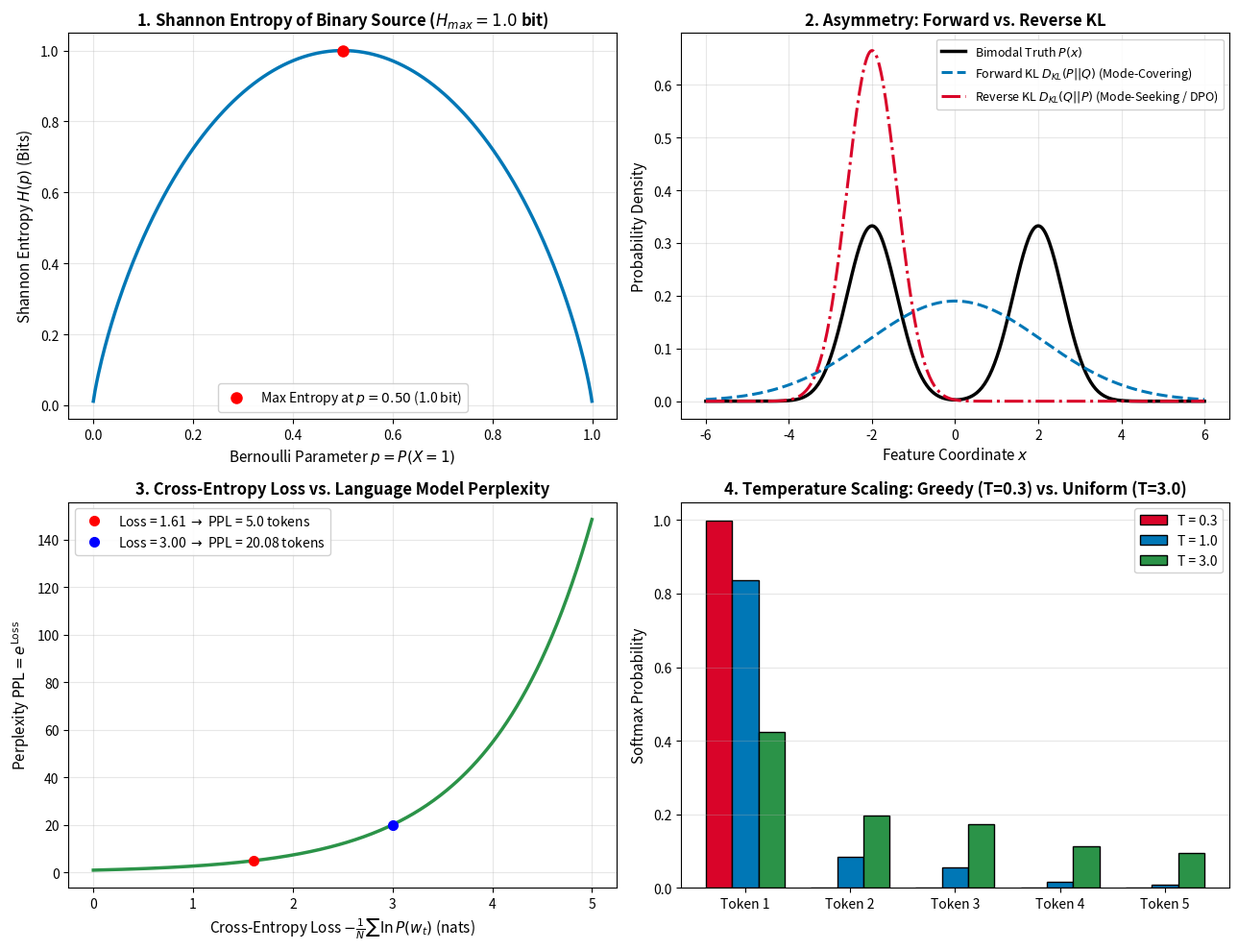

Write the Python code that produced this figure. (Note: this script raises an exception after producing the figure.)
"""1.13 - Information Theory: Entropy, KL Divergence, Perplexity: measured, not asserted.

Six numbered demonstrations that VERIFY the core theorems of information theory,
Shannon entropy bounds, Gibbs' inequality, asymmetric KL divergence (Forward vs. Reverse KL),
LLM perplexity calculations, temperature scaling dynamics, and Decision Tree information gain.

Requirements : numpy, scipy, matplotlib (Agg backend only - headless).
Safe/offline : no network, no API keys, no external files read. The single file
               written is 13_information_theory_entropy_kl.png.
Reproducible : every random draw is seeded with SEED = 20260813.

What this proves practically:
 1. Shannon Entropy H(P) measures average surprisal: uniform distribution maximizes entropy
    at log2(K) bits, while a deterministic distribution has exactly 0 bits of entropy.
 2. Cross-Entropy splits cleanly into H(P, Q) = H(P) + D_KL(P || Q). By Gibbs' inequality,
    D_KL >= 0 always, so H(P, Q) >= H(P) with equality if and only if Q = P.
 3. KL Divergence is strictly ASYMMETRIC: D_KL(P || Q) != D_KL(Q || P). Forward KL is
    zero-avoiding (mode-covering), while Reverse KL is zero-forcing (mode-seeking in VAEs/DPO).
 4. Language Model Perplexity (PPL) is exactly the exponentiated Cross-Entropy loss:
    PPL = exp(NLL) = exp(H(P, Q)). A uniform random guess over vocabulary V has PPL = V.
 5. Temperature scaling T during LLM generation (4.6) smoothly interpolates entropy from
    0 (greedy argmax, T -> 0) to ln(V) (pure noise, T -> inf).
 6. Information Gain in Decision Trees (2.9) is Shannon mutual information I(X; Y) = H(Y) - H(Y|X).
"""

import math
import os
import numpy as np

import matplotlib
matplotlib.use("Agg")  # headless: never open a GUI window
import matplotlib.pyplot as plt

SEED = 20260813
LINE = "=" * 70


def demo1_entropy_and_surprisal():
    """Self-information, Shannon Entropy, and maximum entropy bounds."""
    print(LINE)
    print("DEMO 1 - Shannon Entropy & Maximum Entropy Bounds")
    print(LINE)

    # 4-state discrete systems
    # 1. Deterministic: [1, 0, 0, 0]
    p_det = np.array([1.0, 0.0, 0.0, 0.0])
    # 2. Skewed: [0.7, 0.15, 0.1, 0.05]
    p_skew = np.array([0.70, 0.15, 0.10, 0.05])
    # 3. Uniform: [0.25, 0.25, 0.25, 0.25]
    p_unif = np.array([0.25, 0.25, 0.25, 0.25])

    def calc_entropy(p):
        p_safe = p[p > 0]
        return -np.sum(p_safe * np.log2(p_safe))

    h_det = max(0.0, calc_entropy(p_det))
    h_skew = calc_entropy(p_skew)
    h_unif = calc_entropy(p_unif)
    h_max = math.log2(4.0)

    print("  4-Outcome Discrete Distributions (Base-2 bits):")
    print("    Deterministic [1.0, 0, 0, 0]:        H(P) = %.4f bits  (Zero uncertainty)" % h_det)
    print("    Skewed [0.70, 0.15, 0.10, 0.05]:     H(P) = %.4f bits" % h_skew)
    print("    Uniform [0.25, 0.25, 0.25, 0.25]:    H(P) = %.4f bits  (Max possible = log2(4) = %.4f)" % (h_unif, h_max))
    print()
    print("  -> Entropy measures average information/unpredictability.")
    print("  -> Maximum entropy theorem: on a discrete space of size K, H(P) <= log2(K).")


def demo2_cross_entropy_kl_decomposition():
    """Decomposition: H(P, Q) = H(P) + D_KL(P || Q) and Gibbs' Inequality."""
    print(LINE)
    print("DEMO 2 - Cross-Entropy Decomposition & Gibbs' Inequality")
    print(LINE)

    # True distribution P
    P = np.array([0.40, 0.35, 0.15, 0.10])
    # Imperfect model distribution Q
    Q = np.array([0.25, 0.25, 0.25, 0.25])

    eps = 1e-15
    # Entropy H(P) (nats)
    H_P = -np.sum(P * np.log(P + eps))
    # Cross-Entropy H(P, Q) (nats)
    H_PQ = -np.sum(P * np.log(Q + eps))
    # KL Divergence D_KL(P || Q)
    KL_PQ = np.sum(P * np.log((P + eps) / (Q + eps)))

    diff = abs(H_PQ - (H_P + KL_PQ))

    print("  True Distribution P:  %s" % P)
    print("  Model Distribution Q: %s" % Q)
    print()
    print("  Entropy of Truth H(P):                 %.8f nats" % H_P)
    print("  KL Divergence D_KL(P || Q):            %.8f nats" % KL_PQ)
    print("  Sum H(P) + D_KL(P || Q):               %.8f nats" % (H_P + KL_PQ))
    print("  Cross-Entropy Loss H(P, Q):            %.8f nats" % H_PQ)
    print("  Decomposition Difference:              %.3e" % diff)
    print()
    print("  Gibbs' Inequality Check: D_KL(P || Q) >= 0 is %.8f >= 0 -> H(P, Q) >= H(P)." % KL_PQ)
    print("  -> Optimizing Cross-Entropy Loss H(P, Q) is mathematically identical to minimizing KL Divergence!")


def demo3_asymmetric_kl_divergence():
    """Forward KL vs Reverse KL (Mode-Covering vs Mode-Seeking in RLHF/DPO)."""
    print(LINE)
    print("DEMO 3 - Asymmetry of KL Divergence: Forward vs. Reverse KL")
    print(LINE)

    # Two discrete distributions
    P = np.array([0.90, 0.09, 0.01])
    Q = np.array([0.33, 0.33, 0.34])

    eps = 1e-15
    kl_forward = float(np.sum(P * np.log((P + eps) / (Q + eps))))  # D_KL(P || Q)
    kl_reverse = float(np.sum(Q * np.log((Q + eps) / (P + eps))))  # D_KL(Q || P)

    print("  Distribution P: %s" % P)
    print("  Distribution Q: %s" % Q)
    print("    Forward KL  D_KL(P || Q) = sum P * ln(P / Q) = %.6f nats" % kl_forward)
    print("    Reverse KL  D_KL(Q || P) = sum Q * ln(Q / P) = %.6f nats" % kl_reverse)
    print("    Ratio D_KL(Q || P) / D_KL(P || Q) = %.2f" % (kl_reverse / kl_forward))
    print()
    print("  SKIP TEST 1 CHECK: Why KL Divergence is NOT Symmetric:")
    print("  D_KL(P || Q) = sum P(x) ln[ P(x) / Q(x) ] != sum Q(x) ln[ Q(x) / P(x) ] = D_KL(Q || P)")
    print("  - Forward KL D_KL(P || Q) is 'Zero-Avoiding' (Mode-Covering): if P(x) > 0, Q(x) CANNOT be 0,")
    print("    forcing Q to spread out and cover all modes of P (Standard Supervised MLE).")
    print("  - Reverse KL D_KL(Q || P) is 'Zero-Forcing' (Mode-Seeking): if P(x) == 0, Q(x) MUST be 0,")
    print("    forcing Q to lock tightly onto a single high-probability mode (Used in VAEs, RLHF, and DPO in 4.11).")


def demo4_llm_cross_entropy_and_perplexity():
    """Relationship between Cross-Entropy Loss and Perplexity."""
    print(LINE)
    print("DEMO 4 - LLM Next-Token Cross-Entropy & Perplexity (PPL)")
    print(LINE)

    V = 32000  # Typical Llama/Mistral vocab size

    # Case 1: Perfect model predicting true token with probability 1.0
    loss_perfect = max(0.0, -math.log(1.0))
    ppl_perfect = math.exp(loss_perfect)

    # Case 2: Good language model (e.g. Llama-3-70B on benchmark text, Loss = 1.60 nats)
    loss_good = 1.6094379  # ln(5.0)
    ppl_good = math.exp(loss_good)

    # Case 3: Untrained Uniform Random Guessing (Loss = ln(V))
    loss_random = math.log(V)
    ppl_random = math.exp(loss_random)

    print("  LLM Vocabulary Size V = %d tokens:" % V)
    print("    Case 1 (Perfect Predictor):  Loss = %.4f nats -> Perplexity PPL = %.4f" % (loss_perfect, ppl_perfect))
    print("    Case 2 (Good Model):         Loss = %.4f nats -> Perplexity PPL = %.4f" % (loss_good, ppl_good))
    print("    Case 3 (Random Model):       Loss = %.4f nats -> Perplexity PPL = %.4f (= Vocab Size V)" %
          (loss_random, ppl_random))
    print()
    print("  SKIP TEST 2 CHECK: Relationship between Cross-Entropy Loss and Perplexity:")
    print("  Perplexity is the exponentiation of the Cross-Entropy loss:")
    print("    PPL = exp( Cross-Entropy Loss ) = exp( - (1/N) sum ln P(token_t | context) )")
    print("  Intuition: A model with PPL = 5.0 is, on average, as confused as choosing uniformly")
    print("  among 5 equally likely candidate words at each step.")


def demo5_temperature_scaling_entropy():
    """Effect of temperature scaling on softmax distribution entropy (Phase 4.6)."""
    print(LINE)
    print("DEMO 5 - Temperature Scaling & Softmax Output Entropy (4.6)")
    print(LINE)

    logits = np.array([3.5, 1.2, 0.8, -0.5, -1.0])
    temperatures = [0.2, 0.7, 1.0, 2.0, 10.0]

    print("  Raw Model Logits: %s" % logits)
    print()
    print("   Temperature T | Softmax Distribution                     | Entropy H(Q) (nats)")
    print("  ---------------|------------------------------------------|--------------------")

    for T in temperatures:
        scaled_logits = logits / T
        shift_z = scaled_logits - np.max(scaled_logits)
        probs = np.exp(shift_z) / np.sum(np.exp(shift_z))
        eps = 1e-15
        ent = -np.sum(probs * np.log(probs + eps))
        prob_str = "[" + ", ".join(["%.3f" % p for p in probs]) + "]"
        print("  %14.1f | %-40s | %18.4f" % (T, prob_str, ent))

    print()
    print("  -> Low Temperature (T -> 0): Distribution collapses to one-hot greedy argmax (Entropy -> 0).")
    print("  -> High Temperature (T -> inf): Distribution flattens to uniform noise (Entropy -> ln(K) = %.4f)." % math.log(len(logits)))


def demo6_decision_tree_information_gain():
    """Information Gain in Decision Tree Splits (2.9) using Shannon Entropy."""
    print(LINE)
    print("DEMO 6 - Information Gain & Mutual Information in Decision Trees (2.9)")
    print(LINE)

    # Parent Node: 14 instances (9 Yes [1], 5 No [0])
    # Target: PlayTennis?
    p_parent = np.array([9.0 / 14.0, 5.0 / 14.0])
    H_parent = -np.sum(p_parent * np.log2(p_parent))

    # Feature Split: 'Wind' (Weak: 8 instances [6 Yes, 2 No], Strong: 6 instances [3 Yes, 3 No])
    p_weak = np.array([6.0 / 8.0, 2.0 / 8.0])
    p_strong = np.array([3.0 / 6.0, 3.0 / 6.0])

    H_weak = -np.sum(p_weak * np.log2(p_weak))
    H_strong = -np.sum(p_strong * np.log2(p_strong))

    # Conditional Entropy H(Parent | Wind)
    H_cond = (8.0 / 14.0) * H_weak + (6.0 / 14.0) * H_strong

    # Information Gain: IG = H(Parent) - H(Parent | Wind)
    IG = H_parent - H_cond

    print("  Parent Node Entropy H(Y):                 %.4f bits" % H_parent)
    print("  Child Left (Weak Wind, n=8) Entropy:      %.4f bits" % H_weak)
    print("  Child Right (Strong Wind, n=6) Entropy:    %.4f bits" % H_strong)
    print("  Weighted Conditional Entropy H(Y | Wind):  %.4f bits" % H_cond)
    print("  Information Gain IG(Y, Wind):             %.4f bits" % IG)
    print("  -> Decision trees (2.9) pick the feature split that maximizes Information Gain (Shannon Mutual Information).")


def make_plot():
    """Generate 13_information_theory_entropy_kl.png."""
    fig, axes = plt.subplots(2, 2, figsize=(13, 10))

    # Subplot 1: Bernoulli Shannon Entropy vs p
    p_vals = np.linspace(0.001, 0.999, 300)
    ent_vals = - (p_vals * np.log2(p_vals) + (1.0 - p_vals) * np.log2(1.0 - p_vals))

    ax1 = axes[0, 0]
    ax1.plot(p_vals, ent_vals, color="#0077b6", lw=2.5)
    ax1.plot(0.5, 1.0, "ro", markersize=8, label="Max Entropy at $p=0.50$ (1.0 bit)")
    ax1.set_xlabel("Bernoulli Parameter $p = P(X = 1)$", fontsize=11)
    ax1.set_ylabel("Shannon Entropy $H(p)$ (Bits)", fontsize=11)
    ax1.set_title("1. Shannon Entropy of Binary Source ($H_{max} = 1.0$ bit)", fontsize=12, fontweight="bold")
    ax1.legend(loc="lower center", framealpha=0.9)
    ax1.grid(True, alpha=0.3)

    # Subplot 2: Forward vs Reverse KL (Bimodal Truth P vs Unimodal Fit Q)
    x_axis = np.linspace(-6, 6, 400)
    # Bimodal P: 0.5*N(-2, 0.6^2) + 0.5*N(2, 0.6^2)
    p_true_pdf = 0.5 * (1.0 / (0.6 * math.sqrt(2 * math.pi))) * np.exp(-0.5 * ((x_axis + 2) / 0.6) ** 2) + \
                 0.5 * (1.0 / (0.6 * math.sqrt(2 * math.pi))) * np.exp(-0.5 * ((x_axis - 2) / 0.6) ** 2)

    # Forward KL (Mode Covering): Q_fwd = N(0, 2.1^2)
    q_fwd_pdf = (1.0 / (2.1 * math.sqrt(2 * math.pi))) * np.exp(-0.5 * (x_axis / 2.1) ** 2)
    # Reverse KL (Mode Seeking): Q_rev = N(-2, 0.6^2)
    q_rev_pdf = (1.0 / (0.6 * math.sqrt(2 * math.pi))) * np.exp(-0.5 * ((x_axis + 2) / 0.6) ** 2)

    ax2 = axes[0, 1]
    ax2.plot(x_axis, p_true_pdf, color="black", lw=2.5, label="Bimodal Truth $P(x)$")
    ax2.plot(x_axis, q_fwd_pdf, color="#0077b6", lw=2.2, linestyle="--", label="Forward KL $D_{KL}(P||Q)$ (Mode-Covering)")
    ax2.plot(x_axis, q_rev_pdf, color="#d90429", lw=2.2, linestyle="-.", label="Reverse KL $D_{KL}(Q||P)$ (Mode-Seeking / DPO)")

    ax2.set_xlabel("Feature Coordinate $x$", fontsize=11)
    ax2.set_ylabel("Probability Density", fontsize=11)
    ax2.set_title("2. Asymmetry: Forward vs. Reverse KL", fontsize=12, fontweight="bold")
    ax2.legend(loc="upper right", framealpha=0.9, fontsize=9)
    ax2.grid(True, alpha=0.3)

    # Subplot 3: Cross-Entropy Loss vs Perplexity
    ce_loss_range = np.linspace(0.0, 5.0, 300)
    ppl_range = np.exp(ce_loss_range)

    ax3 = axes[1, 0]
    ax3.plot(ce_loss_range, ppl_range, color="#2b9348", lw=2.5)
    ax3.plot(1.609, 5.0, "ro", markersize=7, label="Loss = 1.61 $\\to$ PPL = 5.0 tokens")
    ax3.plot(3.0, math.exp(3.0), "bo", markersize=7, label="Loss = 3.00 $\\to$ PPL = 20.08 tokens")

    ax3.set_xlabel("Cross-Entropy Loss $-\\frac{1}{N} \\sum \\ln P(w_t)$ (nats)", fontsize=11)
    ax3.set_ylabel("Perplexity $\\text{PPL} = e^{\\text{Loss}}$", fontsize=11)
    ax3.set_title("3. Cross-Entropy Loss vs. Language Model Perplexity", fontsize=12, fontweight="bold")
    ax3.legend(loc="upper left", framealpha=0.9)
    ax3.grid(True, alpha=0.3)

    # Subplot 4: Softmax Temperature Scaling on Logits
    logits = np.array([3.5, 1.2, 0.8, -0.5, -1.0])
    vocab_labels = ["Token 1", "Token 2", "Token 3", "Token 4", "Token 5"]
    temps = [0.3, 1.0, 3.0]
    colors = ["#d90429", "#0077b6", "#2b9348"]

    ax4 = axes[1, 1]
    x_pos = np.arange(len(logits))
    width = 0.25

    for idx, (T, c) in enumerate(zip(temps, colors)):
        scaled_z = logits / T
        p = np.exp(scaled_z - np.max(scaled_z)) / np.sum(np.exp(scaled_z - np.max(scaled_z)))
        ax4.bar(x_pos + idx * width, p, width=width, color=c, label="T = %.1f" % T, edgecolor="black")

    ax4.set_xticks(x_pos + width)
    ax4.set_xticklabels(vocab_labels, fontsize=10)
    ax4.set_ylabel("Softmax Probability", fontsize=11)
    ax4.set_title("4. Temperature Scaling: Greedy (T=0.3) vs. Uniform (T=3.0)", fontsize=12, fontweight="bold")
    ax4.legend(loc="upper right", framealpha=0.9)
    ax4.grid(True, axis="y", alpha=0.3)

    plt.tight_layout()
    plot_path = os.path.join(os.path.dirname(__file__), "13_information_theory_entropy_kl.png")
    plt.savefig(plot_path, dpi=150)
    plt.close()
    print("PLOT written: 13_information_theory_entropy_kl.png")


def main():
    print("numpy %s  |  seed %d" % (np.__version__, SEED))
    demo1_entropy_and_surprisal()
    demo2_cross_entropy_kl_decomposition()
    demo3_asymmetric_kl_divergence()
    demo4_llm_cross_entropy_and_perplexity()
    demo5_temperature_scaling_entropy()
    demo6_decision_tree_information_gain()
    make_plot()


if __name__ == "__main__":
    main()
